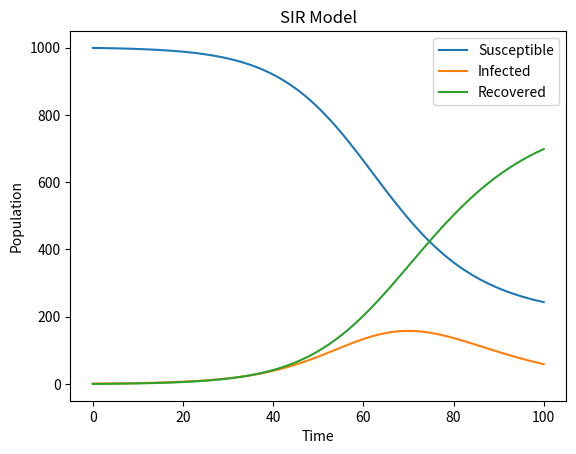

Reproduce this figure in Python.
import numpy as np
import matplotlib.pyplot as plt


def sir_model(N, I0, R0, beta, gamma, t): 
    S0 = N - I0 - R0
    S = [S0]
    I = [I0]
    R = [R0]

    dt = t[1] - t[0]
    for i in range(1, len(t)):
        dS = -beta * S[i-1] * I[i-1] / N
        dI = beta * S[i-1] * I[i-1] / N - gamma * I[i-1]
        dR = gamma * I[i-1]

        S.append(S[i-1] + dt * dS)
        I.append(I[i-1] + dt * dI)
        R.append(R[i-1] + dt * dR)

    return S, I, R


N = 1000
I0 = 1
R0 = 0
beta = 0.2
gamma = 0.1
t = np.linspace(0, 100, 100)

S, I, R = sir_model(N, I0, R0, beta, gamma, t)

plt.plot(t, S, label='Susceptible')
plt.plot(t, I, label='Infected')
plt.plot(t, R, label='Recovered')
plt.xlabel('Time')
plt.ylabel('Population')
plt.title('SIR Model')
plt.legend()
plt.show()
